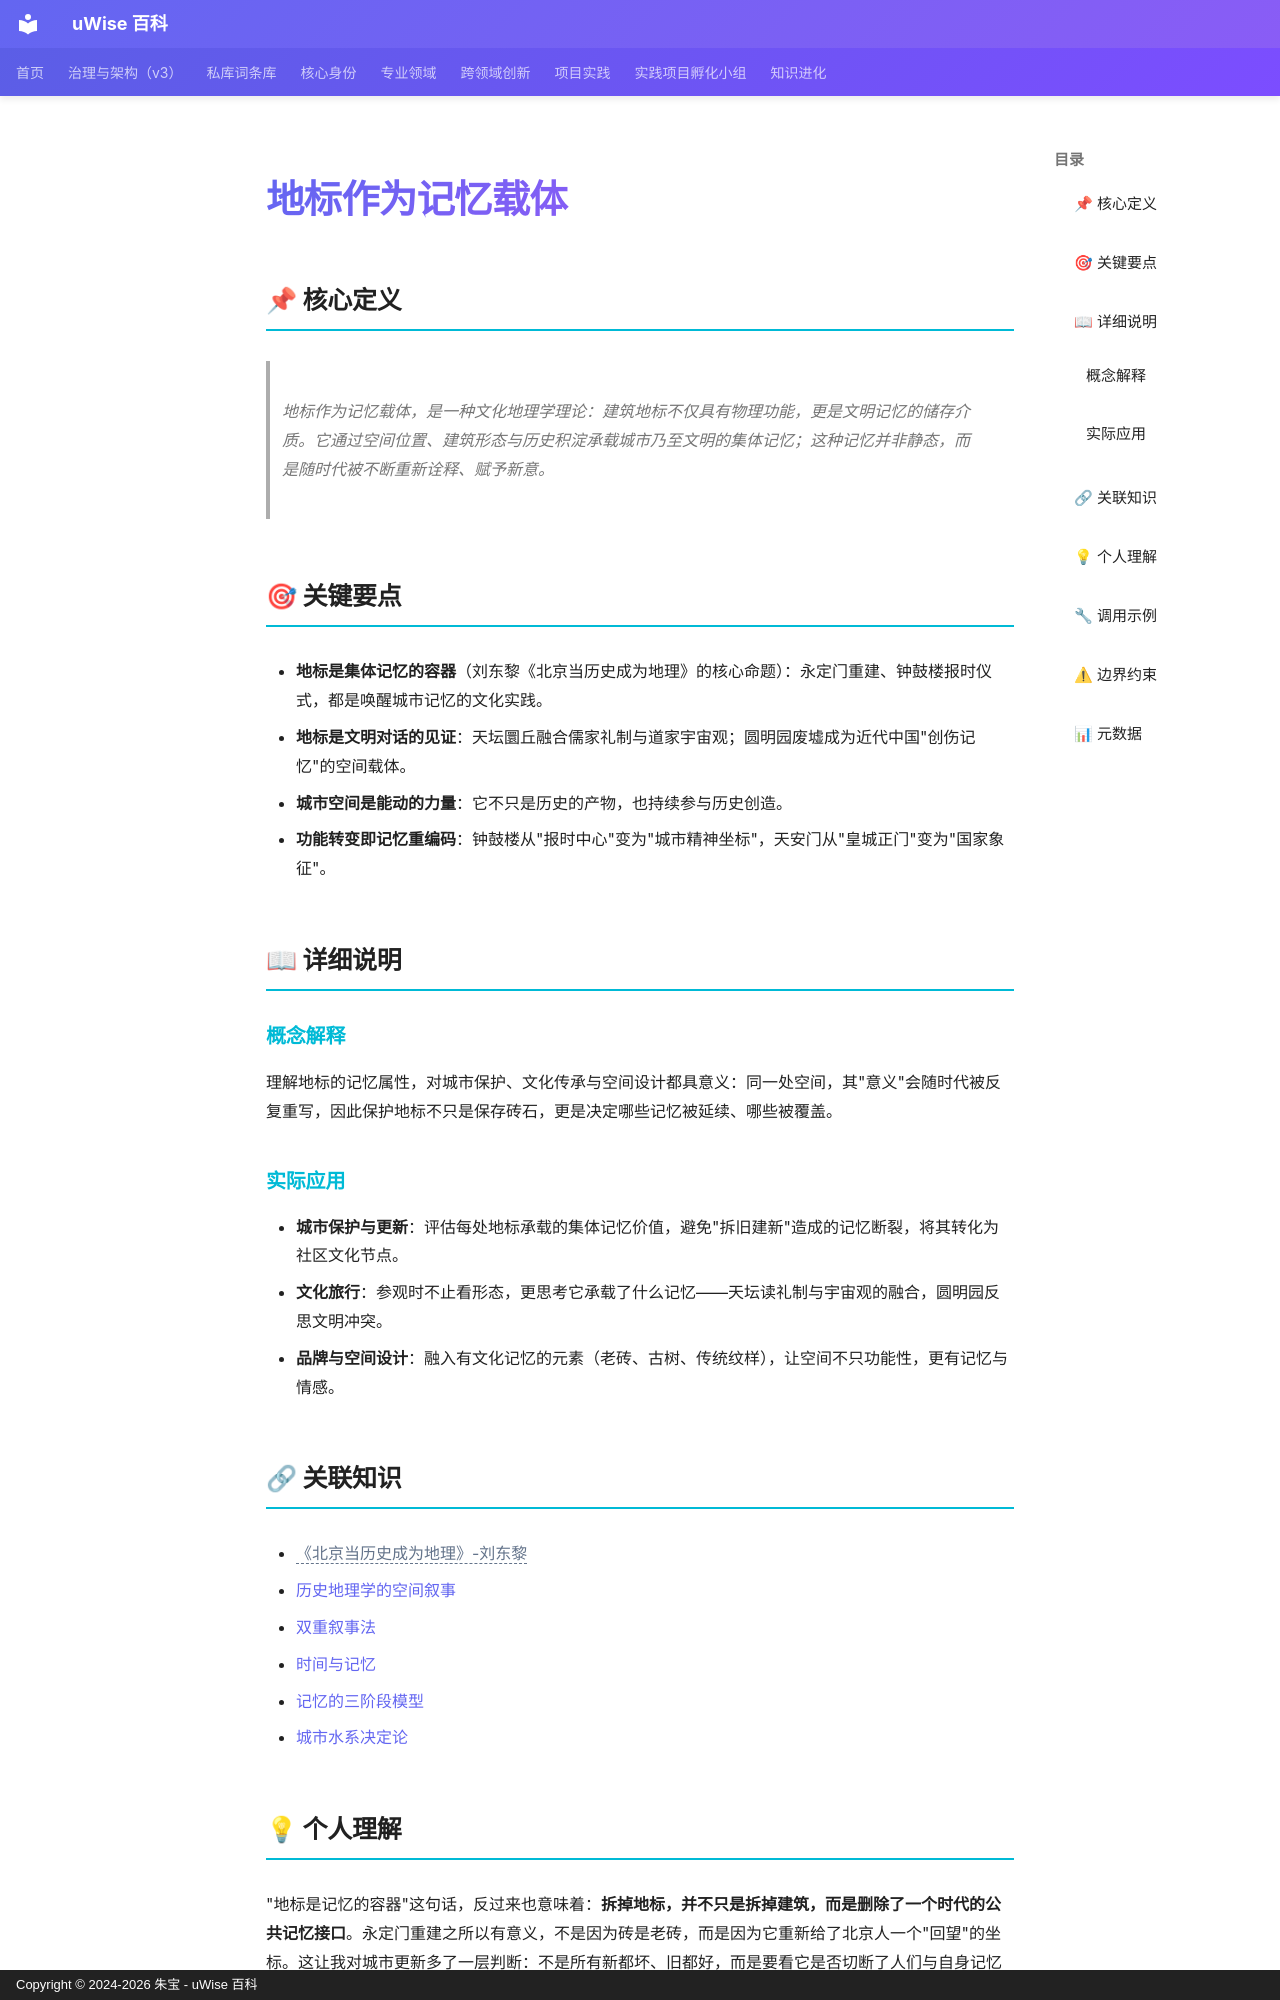

repository: zhubao315/uWise · page: vault-encyclopedia/md-6a853195/index.html · generator: mkdocs · copyright: Copyright © 2024-2026 朱宝 - uWise 百科

---
title: "地标作为记忆载体"
description: "地标作为记忆载体，是一种文化地理学理论：建筑地标不仅具有物理功能，更是文明记忆的储存介质。它通过空间位置、建筑形态与历史积淀承载城市乃至文明的集体记忆；这种记忆并非静态，而是随时代被不断重新诠释、赋予新意。"
---

# 地标作为记忆载体

## 📌 核心定义

> 地标作为记忆载体，是一种文化地理学理论：建筑地标不仅具有物理功能，更是文明记忆的储存介质。它通过空间位置、建筑形态与历史积淀承载城市乃至文明的集体记忆；这种记忆并非静态，而是随时代被不断重新诠释、赋予新意。

## 🎯 关键要点

- **地标是集体记忆的容器**（刘东黎《北京当历史成为地理》的核心命题）：永定门重建、钟鼓楼报时仪式，都是唤醒城市记忆的文化实践。
- **地标是文明对话的见证**：天坛圜丘融合儒家礼制与道家宇宙观；圆明园废墟成为近代中国"创伤记忆"的空间载体。
- **城市空间是能动的力量**：它不只是历史的产物，也持续参与历史创造。
- **功能转变即记忆重编码**：钟鼓楼从"报时中心"变为"城市精神坐标"，天安门从"皇城正门"变为"国家象征"。

## 📖 详细说明

### 概念解释

理解地标的记忆属性，对城市保护、文化传承与空间设计都具意义：同一处空间，其"意义"会随时代被反复重写，因此保护地标不只是保存砖石，更是决定哪些记忆被延续、哪些被覆盖。

### 实际应用

- **城市保护与更新**：评估每处地标承载的集体记忆价值，避免"拆旧建新"造成的记忆断裂，将其转化为社区文化节点。
- **文化旅行**：参观时不止看形态，更思考它承载了什么记忆——天坛读礼制与宇宙观的融合，圆明园反思文明冲突。
- **品牌与空间设计**：融入有文化记忆的元素（老砖、古树、传统纹样），让空间不只功能性，更有记忆与情感。

## 🔗 关联知识

- <span class="uw-unresolved" data-target="《北京当历史成为地理》-刘东黎" title="未解析的双链目标：《北京当历史成为地理》-刘东黎">《北京当历史成为地理》-刘东黎</span>
- [历史地理学的空间叙事](../md-8fe22939/)
- [双重叙事法](../md-f7c6066d/)
- [时间与记忆](../md-2bfbce80/)
- [记忆的三阶段模型](../md-409b0ac1/)
- [城市水系决定论](../md-f3c62c88/)
